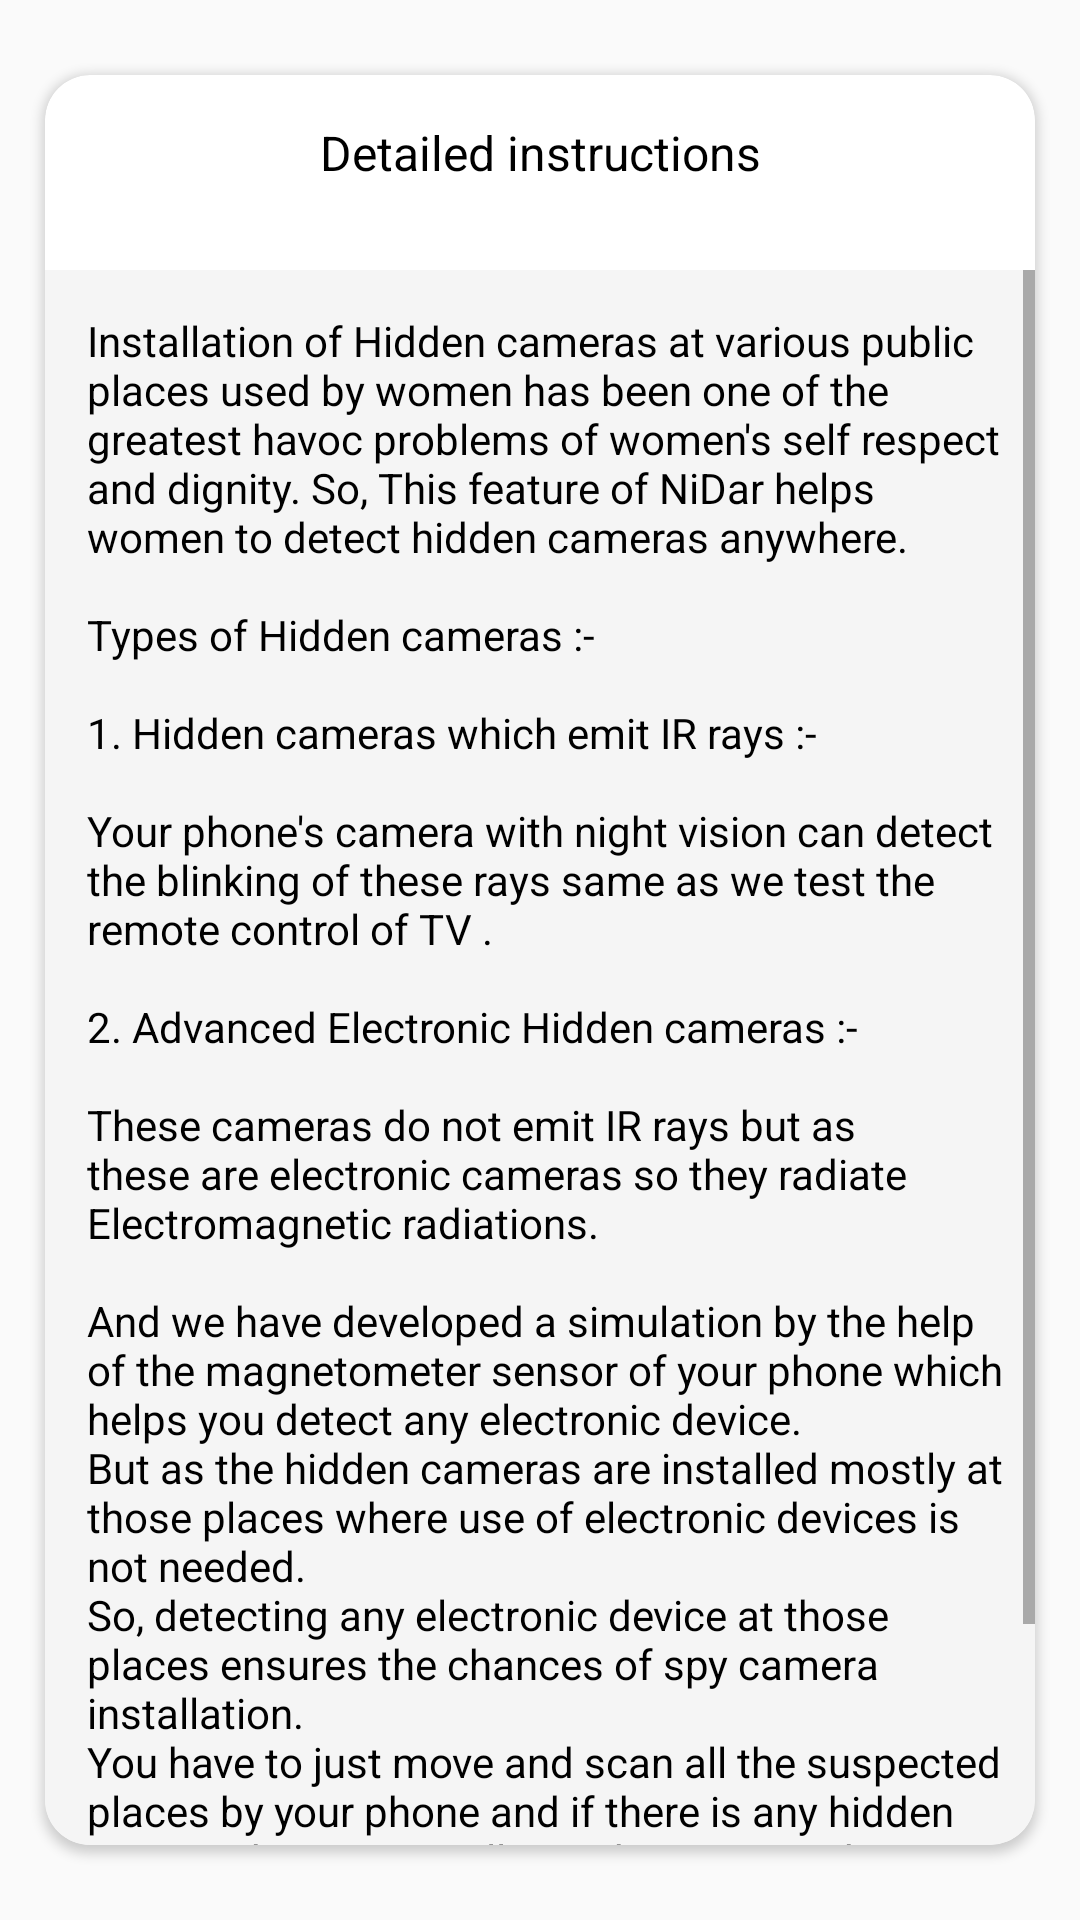

Produce the Android XML layout that renders to this screen, including the resource entries it uses.
<!-- AndroidManifest.xml: application theme AppTheme -->
<!-- res/layout/activity_mag_btn_inst.xml -->
<?xml version="1.0" encoding="utf-8"?>
<androidx.constraintlayout.widget.ConstraintLayout xmlns:android="http://schemas.android.com/apk/res/android"
    xmlns:app="http://schemas.android.com/apk/res-auto"
    xmlns:tools="http://schemas.android.com/tools"
    android:layout_width="match_parent"
    android:layout_height="match_parent"
    tools:context=".Bathroom">


    <androidx.cardview.widget.CardView
        android:layout_width="match_parent"
        android:layout_height="match_parent"
        android:layout_marginTop="25dp"
        android:layout_marginLeft="15dp"
        android:layout_marginRight="15dp"
        android:layout_marginBottom="25dp"
        app:cardCornerRadius="15dp"
        >

        <TextView
            android:layout_width="match_parent"
            android:layout_height="wrap_content"
            android:layout_marginTop="15dp"
            android:gravity="center_horizontal"
            android:text="@string/detailed_instructions"
            android:textColor="#000000"
            android:textSize="16sp" />

        <ScrollView
            android:layout_width="match_parent"
            android:layout_height="match_parent"
            android:layout_marginTop="65dp"
            android:background="@color/lightGray">

            <TextView
                android:layout_width="match_parent"
                android:layout_height="match_parent"
                android:layout_marginLeft="8dp"
                android:layout_marginTop="8dp"
                android:inputType="textMultiLine"
                android:padding="6dp"
                android:text="@string/instruction_for_hidden_camera"
                android:textColor="#000000"
                android:textSize="14sp" />
        </ScrollView>
    </androidx.cardview.widget.CardView>


</androidx.constraintlayout.widget.ConstraintLayout>
<!-- resources referenced by this layout -->
<resources>
  <color name="lightGray">#F5F5F5</color>
  <string name="detailed_instructions">Detailed instructions</string>
  <string name="instruction_for_hidden_camera">Installation of Hidden cameras at various public places used by women has been one of the greatest havoc problems of women\'s self respect and dignity. So, This feature of NiDar helps women to detect hidden cameras anywhere.\n\nTypes of Hidden cameras :-\n\n1. Hidden cameras which emit IR rays :-\n\nYour phone\'s camera with night vision can detect the blinking of these rays same as we test the remote control of TV . \n\n2. Advanced Electronic Hidden cameras :-\n\nThese cameras do not emit IR rays but as these are electronic cameras so they radiate Electromagnetic radiations.\n\nAnd we have developed a simulation by the help of the magnetometer sensor of your phone which helps you detect any electronic device. \nBut as the hidden cameras are installed mostly at those places where use of electronic devices is not needed. \nSo, detecting any electronic device at those places ensures the chances of spy camera installation. \nYou have to just move and scan all the suspected places by your phone and if there is any hidden camera then NiDar will start beeping. Make sure that the phone is very much close to the suspected area.\n\n</string>
  <style name="AppTheme" parent="Theme.AppCompat.DayNight.DarkActionBar">
          
          <item name="colorPrimary">@color/colorPrimary</item>
          <item name="colorPrimaryDark">@color/colorPrimaryDark</item>
          <item name="colorAccent">@color/colorAccent</item>
      </style>
  <color name="colorPrimary">#F687AC</color>
  <color name="colorPrimaryDark">#D34475</color>
  <color name="colorAccent">#202f65</color>
</resources>
